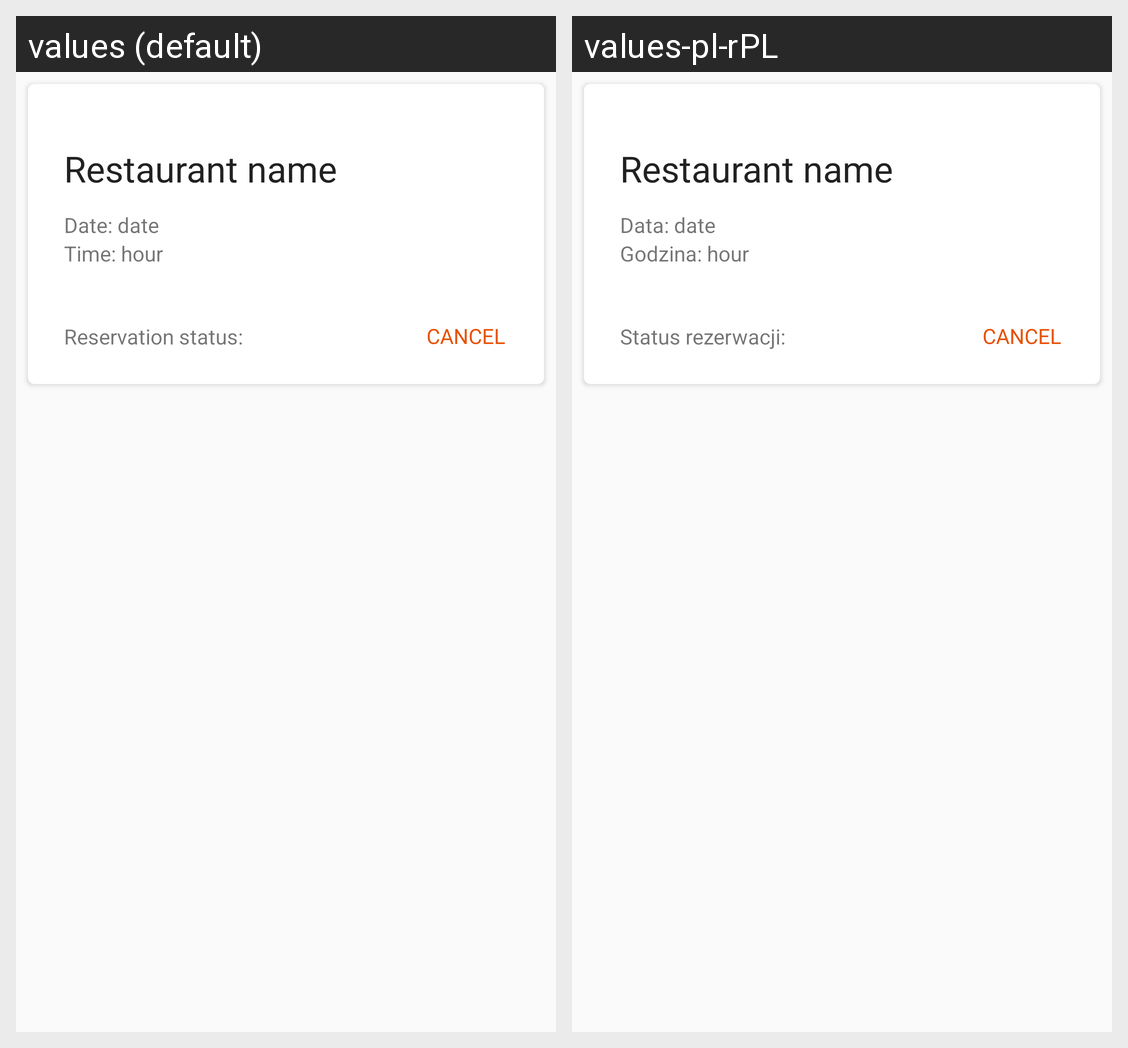

Locale-by-locale string values for the Android screen shown in this grid:
Android screen res/layout/reservation_card.xml rendered under 2 locales, left to right: values (default), values-pl-rPL. Device: Nexus 5 (rendered at 1080×1920; each locale shown at half size, 540×960, under a caption strip naming it); theme AppTheme.
Strings drawn on this screen, with the default value and each locale's value (text and hints the layout hard-codes, and strings that could not be matched under every locale, appear in the picture but are not listed):

reservation_status
  values: Reservation status: 
  values-pl-rPL: Status rezerwacji:  

date
  values: Date: 
  values-pl-rPL: Data: 

time
  values: Time: 
  values-pl-rPL: Godzina:
